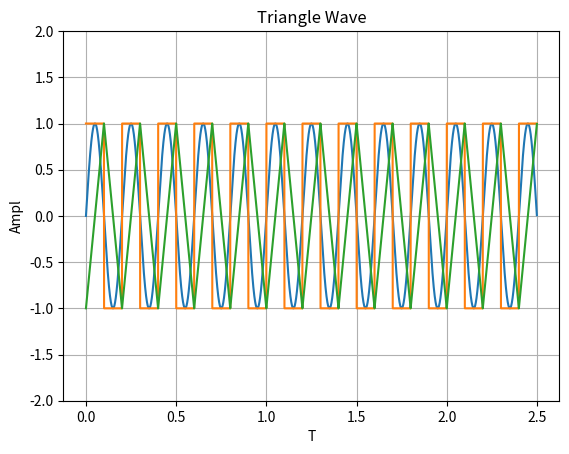

The matplotlib source for this figure: (Note: this script raises an exception after producing the figure.)
# -*- coding: utf-8 -*-
"""
Created on Fri Oct  3 17:32:56 2025

@author: roosg
"""
import matplotlib.pyplot as plt
import numpy as np
from scipy import signal
from scipy.signal import unit_impulse

# Common parameters 
Fs = 4000       
f = 5            
samples = 10000   
t = np.arange(samples) / Fs

# Sinusoidal wave 
sin_wave = np.sin(2 * np.pi * f * t)
plt.plot(t, sin_wave)
plt.title("Sinusoidal Wave")
plt.xlabel('T')
plt.ylabel('Ampl')
plt.grid()
plt.show()

# Square wave
square_wave = signal.square(2 * np.pi * f * t)
plt.plot(t, square_wave)
plt.title("Square Wave")
plt.xlabel("T")
plt.ylabel("Ampl")
plt.ylim(-2, 2)
plt.grid()
plt.show()

# Triangle wave 
triangle_wave = signal.sawtooth(2 * np.pi * f * t, width=0.5)
plt.plot(t, triangle_wave)
plt.title("Triangle Wave")
plt.xlabel("T")
plt.ylabel("Ampl")
plt.grid()
plt.show()

# Unit impulse 
n_samples = 20  
impulse_index = 10
impulse = unit_impulse(n_samples, idx=impulse_index)
plt.stem(np.arange(n_samples), impulse, use_line_collection=True)
plt.title("Unit Impulse Signal")
plt.xlabel("Sample Index")
plt.ylabel("Ampl")
plt.grid()
plt.show()

# Unit step
def unit_step(x):
    return np.where(x >= 0, 1, 0)

x_step = np.linspace(-1, 1, 500)  
step_wave = unit_step(x_step)
plt.plot(x_step, step_wave, label="Unit Step Function", color="Pink")
plt.title("Unit Step Function")
plt.xlabel("x")
plt.ylabel("u(x)")
plt.grid(True)
plt.legend()
plt.show()

#operations on signals 

# 1. Time shifting of sinusoide 
shift = 0.5
sin_shifted = np.sin(2 * np.pi * f * (t - shift))

# 2. Time scaling of sinusoide
scale = 5
sin_scaled = np.sin(2 * np.pi * f * (scale * t))

# 3. Addition of sinusoide and square wave
add_signal = sin_wave + square_wave

# 4. Multiplication of sinusoide and triangle wave 
mult_signal = sin_wave * triangle_wave

# Plotting of the operations
plt.figure(figsize=(10, 7))

plt.subplot(2,2,1)
plt.plot(t, sin_wave, label="Original")
plt.plot(t, sin_shifted, 'r', alpha=0.7, label="Shifted")
plt.title("Time Shifting")
plt.legend()
plt.grid()

plt.subplot(2,2,2)
plt.plot(t, sin_wave, label="Original")
plt.plot(t, sin_scaled, 'g', alpha=0.7, label="Scaled (×2)")
plt.title("Time Scaling")
plt.legend()
plt.grid()

plt.subplot(2,2,3)
plt.plot(t, add_signal)
plt.title("Addition: Sine + Square")
plt.grid()

plt.subplot(2,2,4)
plt.plot(t, mult_signal)
plt.title("Multiplication: Sine × Triangle")
plt.grid()

plt.tight_layout()
plt.show()

